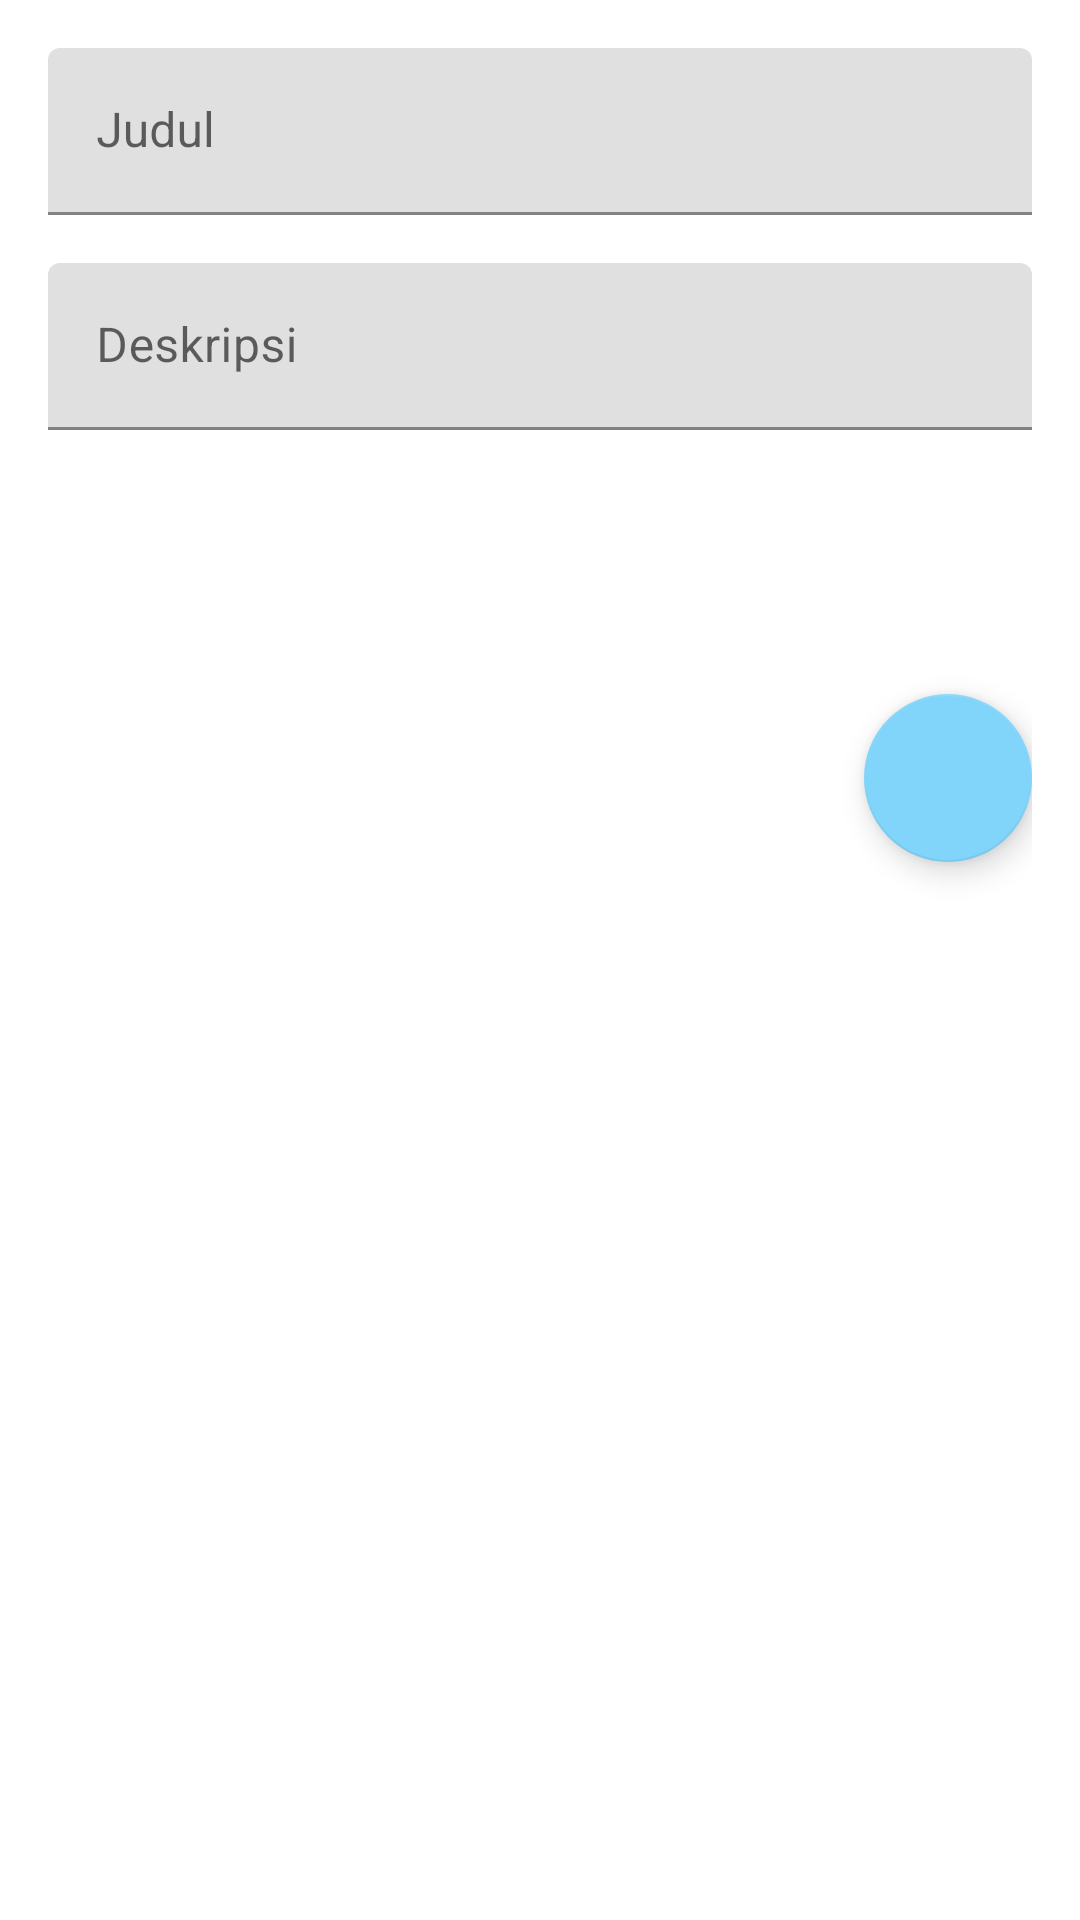

Android layout source for this screen:
<!-- AndroidManifest.xml: application theme Theme.NotesApp -->
<!-- res/layout/activity_crudnote.xml -->
<?xml version="1.0" encoding="utf-8"?>
<LinearLayout xmlns:android="http://schemas.android.com/apk/res/android"
    xmlns:tools="http://schemas.android.com/tools"
    android:layout_width="match_parent"
    android:layout_height="match_parent"
    android:orientation="vertical"
    android:padding="16dp"
    tools:context="com.naufal.notesapp.CRUDNoteActivity">

    <com.google.android.material.textfield.TextInputLayout
        android:layout_width="match_parent"
        android:layout_height="wrap_content"
        android:layout_marginBottom="16dp">
        <EditText
            android:id="@+id/edt_title"
            android:layout_width="match_parent"
            android:layout_height="wrap_content"
            android:hint="@string/title"
            android:inputType="textCapSentences"
            android:maxLines="1"
            android:autofillHints="Judul" />
    </com.google.android.material.textfield.TextInputLayout>

    <com.google.android.material.textfield.TextInputLayout
        android:layout_width="match_parent"
        android:layout_height="wrap_content"
        android:layout_marginBottom="16dp">
        <EditText
            android:id="@+id/edt_description"
            android:layout_width="match_parent"
            android:layout_height="wrap_content"
            android:hint="@string/description"
            android:inputType="textCapSentences"
            android:maxLines="1"
            android:autofillHints="Kegiatan apa?" />
    </com.google.android.material.textfield.TextInputLayout>

    <Button
        android:id="@+id/btn_submit"
        style="@style/Widget.MaterialComponents.Button"
        android:layout_width="match_parent"
        android:layout_height="wrap_content"
        android:layout_marginTop="8dp"
        android:text="@string/submit" />

    <com.google.android.material.floatingactionbutton.FloatingActionButton
        android:id="@+id/voiceSpeechButton"
        android:layout_width="wrap_content"
        android:layout_height="wrap_content"
        android:layout_gravity="end"
        android:layout_marginTop="16dp"
        android:src="@drawable/ic_baseline_voice_24" />

</LinearLayout>
<!-- resources referenced by this layout -->
<resources>
  <string name="description">Deskripsi</string>
  <string name="title">Judul</string>
  <style name="Theme.NotesApp" parent="Theme.MaterialComponents.DayNight.DarkActionBar">
          
          <item name="colorPrimary">@color/blue_500</item>
          <item name="colorPrimaryVariant">@color/blue_700</item>
          <item name="colorOnPrimary">@color/white</item>
          
          <item name="colorSecondary">@color/blue_200</item>
          <item name="colorSecondaryVariant">@color/blue_700</item>
          <item name="colorOnSecondary">@color/black</item>
          
          <item name="android:statusBarColor">?attr/colorPrimaryVariant</item>
          
          <item name="android:textColor">@android:color/black</item>
      </style>
  <color name="blue_500">#03a9f4</color>
  <color name="blue_700">#0288d1</color>
  <color name="white">#CDFFFFFF</color>
  <color name="blue_200">#81d4fa</color>
  <color name="black">#FF000000</color>
</resources>
